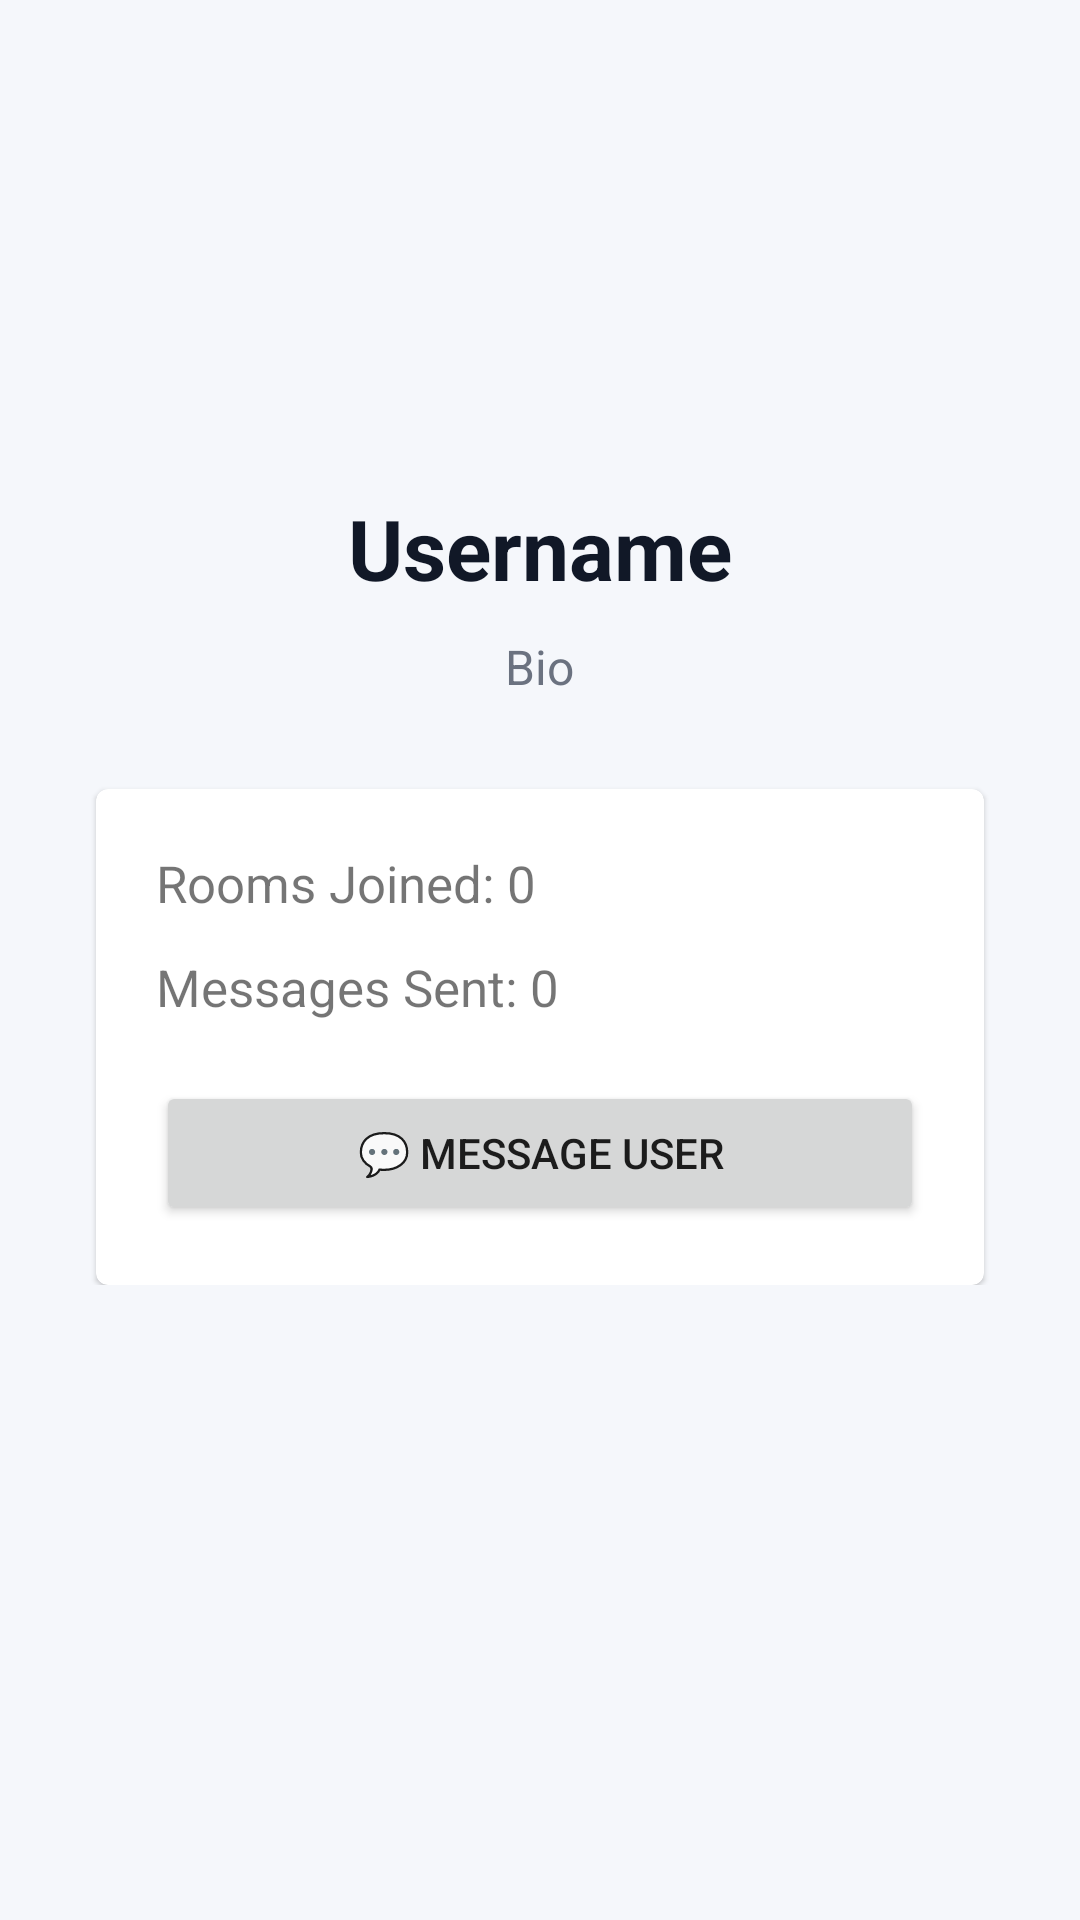

Layout XML and referenced resources for this Android screen:
<!-- AndroidManifest.xml: application theme Theme.Konektto -->
<!-- res/layout/activity_user_profile.xml -->
<?xml version="1.0" encoding="utf-8"?>
<ScrollView xmlns:android="http://schemas.android.com/apk/res/android"
    android:layout_width="match_parent"
    android:layout_height="match_parent"
    android:background="#F5F7FB">

    <LinearLayout
        android:layout_width="match_parent"
        android:layout_height="wrap_content"
        android:gravity="center_horizontal"
        android:orientation="vertical"
        android:padding="24dp">

        <ImageView
            android:id="@+id/imgProfile"
            android:layout_width="120dp"
            android:layout_height="120dp"
            android:src="@android:drawable/sym_def_app_icon" />

        <TextView
            android:id="@+id/tvUsername"
            android:layout_width="wrap_content"
            android:layout_height="wrap_content"
            android:layout_marginTop="20dp"
            android:text="Username"
            android:textSize="28sp"
            android:textStyle="bold"
            android:textColor="#111827"/>

        <TextView
            android:id="@+id/tvBio"
            android:layout_width="wrap_content"
            android:layout_height="wrap_content"
            android:layout_marginTop="10dp"
            android:text="Bio"
            android:textSize="16sp"
            android:textColor="#6B7280"/>

        <com.google.android.material.card.MaterialCardView
            android:layout_width="match_parent"
            android:layout_height="wrap_content"
            android:layout_marginTop="30dp"
            android:layout_marginHorizontal="8dp">

            <LinearLayout
                android:layout_width="match_parent"
                android:layout_height="wrap_content"
                android:orientation="vertical"
                android:padding="20dp">

                <TextView
                    android:id="@+id/tvRoomsJoined"
                    android:layout_width="wrap_content"
                    android:layout_height="wrap_content"
                    android:text="Rooms Joined: 0"
                    android:textSize="17sp"/>

                <TextView
                    android:id="@+id/tvMessagesSent"
                    android:layout_width="wrap_content"
                    android:layout_height="wrap_content"
                    android:layout_marginTop="12dp"
                    android:text="Messages Sent: 0"
                    android:textSize="17sp"/>
                <Button
                    android:id="@+id/btnMessage"
                    android:layout_width="match_parent"
                    android:layout_height="wrap_content"
                    android:layout_marginTop="20dp"
                    android:text="💬 Message User"/>

            </LinearLayout>

        </com.google.android.material.card.MaterialCardView>

    </LinearLayout>

</ScrollView>
<!-- resources referenced by this layout -->
<resources>
  <style name="Theme.Konektto" parent="Theme.MaterialComponents.DayNight.NoActionBar">
  
          <item name="colorPrimary">@color/purple_500</item>
          <item name="colorPrimaryVariant">@color/purple_700</item>
          <item name="colorOnPrimary">@color/white</item>
  
          <item name="colorSecondary">@color/teal_200</item>
          <item name="colorSecondaryVariant">@color/teal_700</item>
          <item name="colorOnSecondary">@color/black</item>
  
          <item name="android:statusBarColor">?attr/colorPrimaryVariant</item>
  
      </style>
  <color name="purple_500">#FF6200EE</color>
  <color name="purple_700">#FF3700B3</color>
  <color name="white">#FFFFFFFF</color>
  <color name="teal_200">#FF03DAC5</color>
  <color name="teal_700">#FF018786</color>
  <color name="black">#FF000000</color>
</resources>
